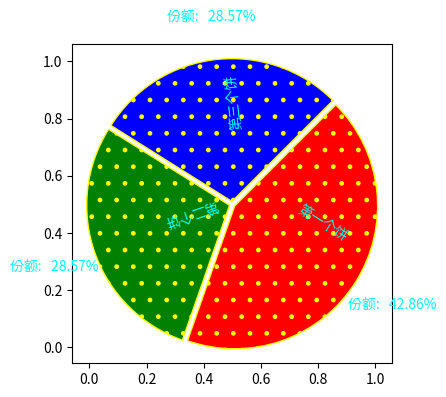

Here is the Python script that generated this plot:
#!/usr/bin/python
# coding=utf-8
import matplotlib.pyplot as plt

'''
矩形图形绘制--Axes除了使用add_artist添加构造好的图形外，还可以使用一系列函数直接绘制
    |-Axes.pie(x, explode=None, labels=None, colors=None, autopct=None, pctdistance=0.6, shadow=False, labeldistance=1.1, startangle=None, radius=None, counterclock=True, wedgeprops=None, textprops=None, center=(0, 0), frame=False, rotatelabels=False, *, data=None)
        返回值：
            |-patches : list
                matplotlib.patches.Wedge对象的列表
            |-texts : list
                matplotlib.text.Text对象列表
            |-autotexts : list
                标签的Text对象，当autopct非None的时候返回.
        |-x : array-like
            |-饼图上的数据份额，最后自定转换成百分比。
        |-explode : array-like, optional, default: None
            |-控制饼图中，每个饼偏离中心的距离
        |-labels : list, optional, default: None
            |-每个饼对应的文字标签（可显示）
        |-colors : array-like, optional, default: None
            |-每个饼对应的颜色
        |-autopct : None (default), string, or function, optional
            |-现在在饼内的文本,如果有%字符格式，会自定填充饼的百分比。
        |-pctdistance : float, optional, default: 0.6
            |-autopct与中心点的距离
        |-shadow : bool, optional, default: False
            |-是否绘制阴影
        |-labeldistance : float, optional, default: 1.1
            |-标签到中心点的距离
        |-startangle : float, optional, default: None
            |-开始角度（单位：角度，非弧度）
        |-radius : float, optional, default: None
            |-饼的半径
        |-counterclock : bool, optional, default: True
            |-饼的绘制方向（顺时针False））
        |-wedgeprops : dict, optional, default: None
            |-使用字典设置边界属性
            |-字典的key，需要参考wedge object对象的帮助文档(在patch模块Wedge类中)
        |-textprops : dict, optional, default: None
            |-文本属性，可以参考Text的官方文档。(在matplotlib.text.Text中有描述)
        |-center : list of float, optional, default: (0, 0)
            |-中心点（注意：frame=True，center改变不了比例尺）
        |-frame : bool, optional, default: False
            |-显示坐标轴
        |-rotatelabels : bool, optional, default: False
            |-对labels的文本进行对应的旋转。
    注意:这个焊函数也支持data替代x。
'''
figure = plt.figure(1, figsize=(4, 4))
ax = figure.add_axes([0.1, 0.1, 0.8, 0.8])
# 1. pie
# -------------------------------
pe = ax.pie(
    x=[3, 2, 2],
    explode=[0.01, 0.01, 0.01],
    labels=['第一个饼', '第二个饼', '第三个饼'],
    colors=['r', 'g', 'b'],
    autopct='份额:%8.2f%%',
    pctdistance=1.3,
    shadow=False,
    labeldistance=0.5,
    startangle=45,
    radius=0.5,
    counterclock=False,
    wedgeprops={
        'linewidth': 1,
        'edgecolor': (1, 1, 0, 1),
        'hatch': '.'
    },
    textprops={
        'color': (0, 1, 1, 1)
    },
    center=(0.5, 0.5),  # 外观上位置都在窗体中间，可以设置为（500，500）但改变了坐标轴的参照点（可以使用光标观察坐标变化）
    frame=True,
    rotatelabels=True
)
# -------------------------------
figure.show(warn=False)
plt.show()
